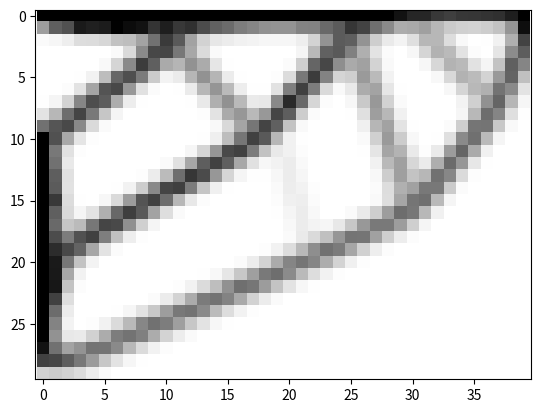

Source code (Python):


import numpy as np
import matplotlib.pyplot as plt
from scipy.sparse import csc_array
from scipy.sparse.linalg import spsolve
from scipy.signal import convolve2d

scale = 1
nx, ny = scale*40, scale*30
nu = .3
E = 1
r = 1.5
low = 60
high = 10*low
loops = 50
xmin = .01
p = 3
vf = .2
move = .2

def get_element_dofs(elx, ely, nely):
  n1 = (nely + 1)*elx + ely
  return 2*n1, 2*n1 + 1

fixeddofs = []
for i in range(ny//12):
  fixeddofs.append(get_element_dofs(elx=0, ely=i, nely=ny)[0])
  fixeddofs.append(get_element_dofs(elx=0, ely=i, nely=ny)[1])
for i in range(11*ny//12, ny):
  fixeddofs.append(get_element_dofs(elx=0, ely=i, nely=ny)[0])
  fixeddofs.append(get_element_dofs(elx=0, ely=i, nely=ny)[1])
fixeddofs = np.array(fixeddofs)
print(fixeddofs)

indofs = [
  get_element_dofs(elx=0, ely=2*ny//6, nely=ny)[0],
  get_element_dofs(elx=0, ely=2*ny//6, nely=ny)[1],
  get_element_dofs(elx=0, ely=3*ny//6, nely=ny)[0],
  get_element_dofs(elx=0, ely=3*ny//6, nely=ny)[1],
  get_element_dofs(elx=0, ely=4*ny//6, nely=ny)[0],
  get_element_dofs(elx=0, ely=4*ny//6, nely=ny)[1],
]
indofs=np.array(indofs)
print(indofs)

outdofs = [
  get_element_dofs(elx=nx//3, ely=0, nely=ny)[1],
  get_element_dofs(elx=nx//3, ely=0, nely=ny)[0],
  get_element_dofs(elx=2*nx//3, ely=0, nely=ny)[1],
  get_element_dofs(elx=2*nx//3, ely=0, nely=ny)[0],
  get_element_dofs(elx=nx, ely=0, nely=ny)[1],
  get_element_dofs(elx=nx, ely=0, nely=ny)[0],
]
outdofs=np.array(outdofs)
print(outdofs)

ndof = 2*(nx + 1)*(ny + 1)
freedofs = np.setdiff1d(np.arange(ndof), fixeddofs)

pairs = len(indofs)
assert pairs == len(outdofs)
cases = 3*pairs

in_idx  = np.abs(indofs)
out_idx = np.abs(outdofs)
in_sgn  = np.sign(indofs)
out_sgn = np.sign(outdofs)

cols_in   = np.arange(pairs)
cols_out  = np.arange(pairs, 2*pairs)
cols_both = np.arange(2*pairs, 3*pairs)

rows = np.concatenate([in_idx, out_idx, in_idx, out_idx])
cols = np.concatenate([cols_in, cols_out, cols_both, cols_both])
data = np.concatenate([in_sgn, out_sgn, in_sgn, out_sgn])

F = csc_array((data, (rows, cols)), shape=(ndof, cases))

F = F.todense()
k = np.array([1/2 - nu/6, 1/8 + nu/8, -1/4 - nu/12, -1/8 + 3*nu/8, -1/4 + nu/12, -1/8 - nu/8, nu/6, 1/8 - 3*nu/8])
Ke = np.array([[k[0], k[1], k[2], k[3], k[4], k[5], k[6], k[7]], [k[1], k[0], k[7], k[6], k[5], k[4], k[3], k[2]], [k[2], k[7], k[0], k[5], k[6], k[3], k[4], k[1]], [k[3], k[6], k[5], k[0], k[7], k[2], k[1], k[4]], [k[4], k[5], k[6], k[7], k[0], k[1], k[2], k[3]], [k[5], k[4], k[3], k[2], k[1], k[0], k[7], k[6]], [k[6], k[3], k[4], k[1], k[2], k[7], k[0], k[5]], [k[7], k[2], k[1], k[4], k[3], k[6], k[5], k[0]]])*E/(1 - nu**2)
_x, _y = np.meshgrid(np.arange(nx), np.arange(ny))
_x = _x.ravel()
_y = _y.ravel()
n1 = (ny + 1)*_x + _y
n2 = (ny + 1)*(_x + 1) + _y
dofs = np.array([2*n1, 2*n1 + 1, 2*n2, 2*n2 + 1, 2*n2 + 2, 2*n2 + 3, 2*n1 + 2, 2*n1 + 3]).T

r_ = int(r) + 1
y_, x_ = np.ogrid[-r_:r_+1, -r_:r_+1]
kernel = np.maximum(r - np.sqrt(x_**2 + y_**2), 0)
d = np.sum(kernel)

x = np.ones((ny, nx))

def oc(nx, ny, x, volfrac, dcdx, l1=0, l2=1e5, ltol=1e-4, move=.2, xmin=1e-3, power=.5):
  while l2 - l1 > ltol:
    lmid = (l2 + l1)/2
    xnew = x*(np.abs(dcdx)/lmid)**power
    xnew = np.clip(xnew, x - move, x + move)
    xnew = np.clip(xnew, xmin, 1)
    if np.sum(xnew) > volfrac*nx*ny: l1 = lmid
    else: l2 = lmid
  return xnew

try:
  for i in range(loops):
    dc_ = np.zeros_like(x)

    K = csc_array(((Ke[None, :, :]*(x.ravel()**p)[:, None, None]).ravel(), (np.repeat(dofs, 8, axis=1).ravel(), np.tile(dofs, (1, 8)).ravel())), shape=(ndof, ndof))
    U = np.zeros_like(F)
    U[freedofs] = spsolve(K[freedofs, :][:, freedofs], F[freedofs])

    h = []
    hh = []
    for j in range(cases):
      Uall = U[dofs, j]
      call = np.einsum('ni,ij,nj->n', Uall, Ke, Uall).reshape((ny, nx))

      if j < 2*pairs: c = np.sum(x**p*call) - low
      else: c = high - np.sum(x**p*call)

      h.append(int(np.sum(x**p*call)))
      hh.append(str(int(c < 0)))

      if j < 2*pairs: dc = p*x**(p - 1)*call
      else: dc = -p*x**(p - 1)*call *1000

      dc = convolve2d(x*dc, kernel, mode='same', boundary='symm')/x/d
      dc_ += dc

    x = oc(nx, ny, x, vf, dc_, power=.3)
    print(f'{i} {"".join(hh)} {np.min(x):3.3} {np.max(x):3.3} {np.sum(x)/nx/ny:3.3} {h}')

except:
  pass

plt.imshow(-x, cmap='gray', interpolation='none')
plt.axis('equal')
plt.show()